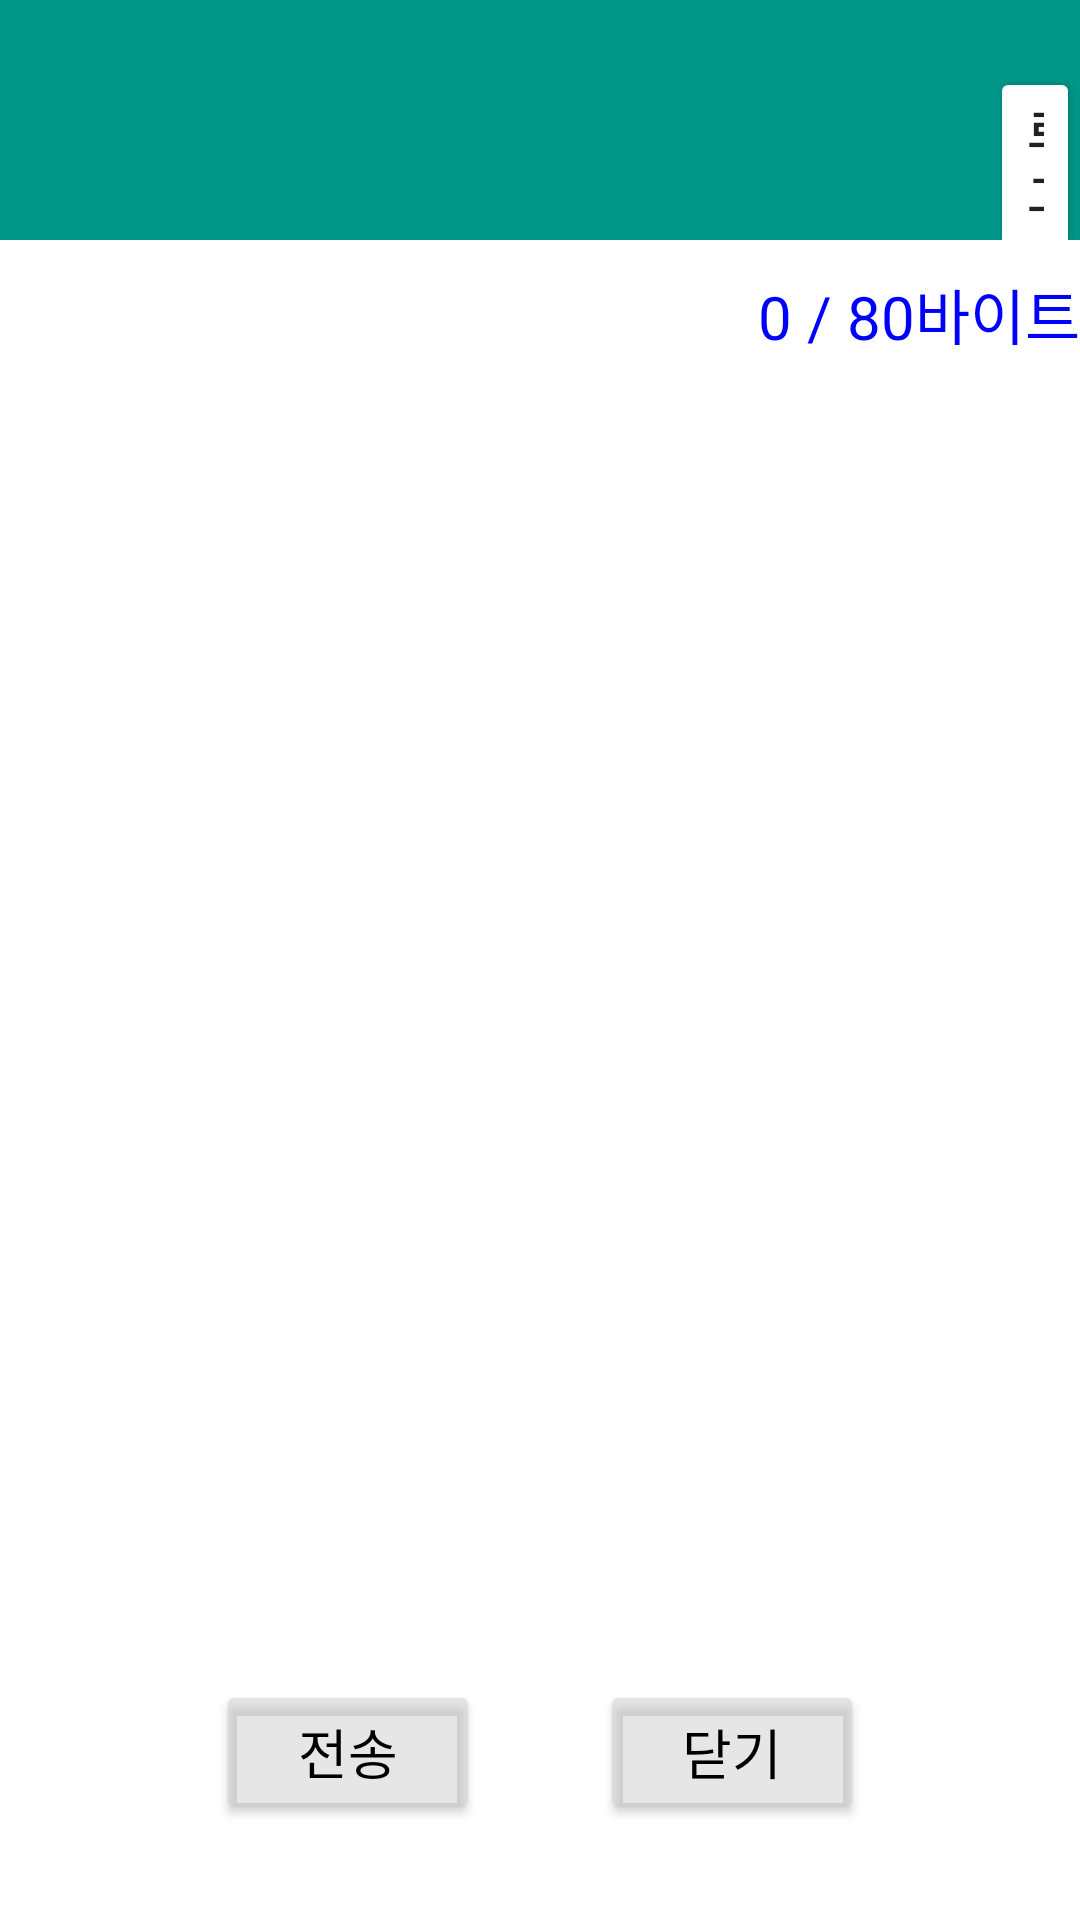

This screen was rendered from an Android layout file. Write that file and the resources it references.
<!-- AndroidManifest.xml: application theme Theme.20173002_KHM -->
<!-- res/layout/activity_sms.xml -->
<?xml version="1.0" encoding="utf-8"?>
<LinearLayout xmlns:android="http://schemas.android.com/apk/res/android"
    xmlns:app="http://schemas.android.com/apk/res-auto"
    xmlns:tools="http://schemas.android.com/tools"
    android:layout_width="match_parent"
    android:layout_height="match_parent"
    android:orientation="vertical"
    tools:context=".SmsActivity">

    <LinearLayout
        android:layout_width="match_parent"
        android:layout_height="80dp"
        android:background="#009688"
        android:orientation="horizontal">

        <Button
            android:id="@+id/menuBtn"
            android:layout_width="50dp"
            android:layout_height="50dp"
            android:layout_gravity="center"
            android:background="@drawable/menu" />

        <Button
            android:id="@+id/loginBtn"
            android:layout_width="wrap_content"
            android:layout_height="wrap_content"
            android:layout_gravity="center"
            android:layout_marginLeft="280dp"
            android:layout_marginTop="15dp"
            android:backgroundTint="#009688"
            android:backgroundTintMode="add"
            android:text="로그인"
            android:textSize="15sp"
            android:textStyle="bold" />

    </LinearLayout>


    <LinearLayout
        android:layout_width="match_parent"
        android:layout_height="match_parent"
        android:layout_weight="1"
        android:orientation="vertical">

        <TextView
            android:id="@+id/xinputCount"
            android:layout_width="wrap_content"
            android:layout_height="wrap_content"
            android:text="0 / 80바이트"
            android:layout_gravity="right"
            android:layout_marginTop="10dp"
            android:textColor="#ff0000ff"
            android:textSize="20sp"/>
        <EditText
            android:id="@+id/xinputMessage"
            android:layout_width="300dp"
            android:layout_height="500dp"
            android:maxLength="80"
            android:layout_gravity="center_horizontal"
            android:textSize="36sp"/>
    </LinearLayout>
    <LinearLayout
        android:orientation="horizontal"
        android:layout_width="match_parent"
        android:layout_height="match_parent"
        android:gravity="center"
        android:layout_weight="3">

        <Button
            android:id="@+id/xsendButton"
            android:layout_width="wrap_content"
            android:layout_height="wrap_content"
            android:layout_gravity="top"
            android:layout_margin="20dp"
            android:paddingLeft="20dp"
            android:paddingRight="20dp"
            android:text="전송"
            android:textSize="18sp"
            android:backgroundTint="#80CDCDCD"
            android:textColor="#000000"
            />
        <Button
            android:id="@+id/xcloseButton"
            android:layout_width="wrap_content"
            android:layout_height="wrap_content"
            android:layout_gravity="top"
            android:layout_margin="20dp"
            android:paddingLeft="20dp"
            android:paddingRight="20dp"
            android:onClick="closeButton"
            android:text="닫기"
            android:textSize="18sp"
            android:backgroundTint="#80CDCDCD"
            android:textColor="#000000"
            />

    </LinearLayout>
</LinearLayout>
<!-- resources referenced by this layout -->
<resources>
  <style name="Theme.20173002_KHM" parent="Theme.MaterialComponents.DayNight.DarkActionBar">
          
          <item name="colorPrimary">@color/purple_500</item>
          <item name="colorPrimaryVariant">@color/purple_700</item>
          <item name="colorOnPrimary">@color/white</item>
          
          <item name="colorSecondary">@color/teal_200</item>
          <item name="colorSecondaryVariant">@color/teal_700</item>
          <item name="colorOnSecondary">@color/black</item>
          
          <item name="android:statusBarColor" tools:targetApi="l">?attr/colorPrimaryVariant</item>
          
      </style>
  <!-- not gathered from this repository: default colours our renderer supplied (Android Studio template values) -->
  <color name="purple_500">#FF6200EE</color>
  <color name="purple_700">#FF3700B3</color>
  <color name="teal_200">#FF03DAC5</color>
  <color name="teal_700">#FF018786</color>
  <color name="black">#FF000000</color>
  <color name="white">#FFFFFFFF</color>
</resources>
